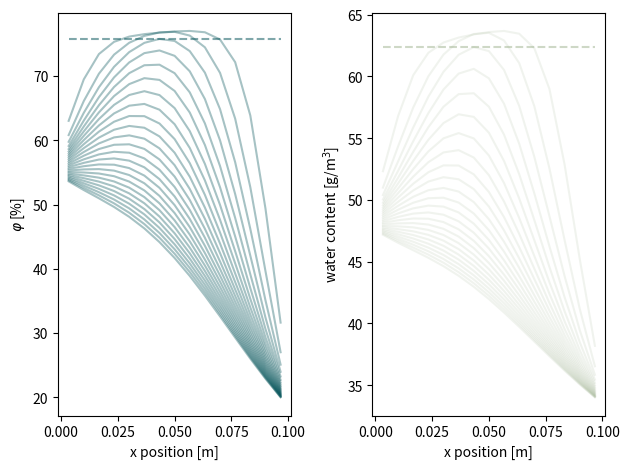

Generate this figure with matplotlib:
# -*- coding: utf-8 -*-
# quelques couleurs
rouge_A = '#C60C2E'
vert1_A = '#005157'
vert2_A = '#627D77'
vert3_A = '#9EB28F'
vert4_A = '#C5E5A4'
gris1_A = '#595A5C'
coule = [rouge_A, vert1_A, vert2_A, vert3_A, vert4_A, gris1_A]
import numpy as np
import matplotlib.pyplot as plt
from scipy.optimize import fsolve
from tqdm import tqdm

import time

start_time = time.time()


############################################################
#
#	Thermophysical functions
#
# vapour pressure at saturation
def fc_pvsat(T):
    return np.power(10, 7.625 * T / (241 + T) + 2.7877)


# vapour diffusivity depending on water content
def fc_deltav(w):
    a = 1.1 * 1e-7
    b = -1.57 * 1e-7
    return a + b * w


# thermal conductivity depending on water content
def fc_lambda(w):
    a = 0.23
    b = 6
    return a + b * w


# sorption curve
def fc_w_phi(phi):
    a = 700  # 1000
    b = 250 * 1e-6  # 146*1e-6
    c = 2.9  # 1.59
    res = a / np.power(1 - np.log(phi / 100) / b, 1 / c)
    return res * 1e-3


# sortpion curve the other way around
def fc_phi_w(w):
    a = 700  # 1000
    b = 250 * 1e-6  # 146*1e-6
    c = 2.9  # 1.59
    phi = np.zeros(len(w))
    phi = np.exp(b * (1 - np.power((a / (1000 * w)), c))) * 100
    return phi


# update local Fourier
def update_Fo(w_vec, k, rho, Cp, dt, dx):
    k = fc_lambda(w)  # variable properties
    Cp_vec = Cp + w_vec / rho
    Fo_vec = k / rho / Cp_vec * dt / dx ** 2
    return Fo_vec


# update local mass Fourier
def update_Fow(w_vec, dt, dx):
    deltav = fc_deltav(w)  # variable properties
    Fow = deltav * dt / dx ** 2
    return Fow


# update local Fourier
def update_Cm(w, phi, T):
    epsilon = 0.001 * np.min(w)
    wp = w + epsilon
    phip = fc_phi_w(wp)
    dw = abs(wp - w)
    dphi = abs(phip - phi) / 100
    pvs = fc_pvsat(T)
    Cm = dw / dphi / pvs
    return Cm


############################################################
#
#	Equation solving
#
def fc_coupled_HAM(vec_Tpvp, vec_Tpv, K, Fo, Fow, dt, rho, Cp, Cm, Lv):
    # split array
    n = int(len(vec_Tpv) / 2)  # half index
    T, pv = vec_Tpv[0:n], vec_Tpv[n:]
    Tp, pvp = vec_Tpvp[0:n], vec_Tpvp[n:]
    # we need phi in order to actualise w
    phi = pv / fc_pvsat(T) * 100
    # compute w
    w = fc_w_phi(phi)
    # update the properties
    Cm = update_Cm(w, phi, T)
    Fo = update_Fo(w, k, rho, Cp, dt, dx)
    Fow = update_Fow(w, dt, dx)
    # Crank-Nicolson scheme
    # explicit and implicit parts for T
    exp_T = 0.5 * (Fo * np.dot(K, T) + Lv * Fow / (rho * Cp) * np.dot(K, pv))
    imp_T = 0.5 * (Fo * np.dot(K, Tp) + Lv * Fow / (rho * Cp) * np.dot(K, pvp))
    T_term = -Tp + T + exp_T + imp_T
    # explicit and implicit parts for pv
    exp_pv = 0.5 * (Fow / Cm * np.dot(K, pv))
    imp_pv = 0.5 * (Fow / Cm * np.dot(K, pvp))
    pv_term = -pvp + pv + exp_pv + imp_pv
    # send back as one array
    return np.hstack([T_term, pv_term])


# domain size
n_solid = 15
n = n_solid + 2
L = 0.1  # m
# heat transfer matrix
K = np.eye(n, n, k=-1) * 1 + np.eye(n, n) * -2 + np.eye(n, n, k=1) * 1
K[0, 0], K[0, 1], K[-1, -1], K[-1, -2] = 0, 0, 0, 0

#####################
# Time & storage
t = 0
dt = 60
period = 24  #
period_sec = period * 3600
nb_period = 0.1  #
sim_time = nb_period * 24 * 3600  # seconds
modulo_storage = int(0.1 * 3600)  # sim_time/dt/100
# preparing post-process
store_Text, store_pvext = [], []
store_w, store_phi, store_T, store_pv = [], [], [], []
# arrays
pv, dw, w, T = np.ones(n), np.ones(n), np.ones(n), np.ones(n)

# physical props
Lv = 2400 * 1e3  # J/kg
k = 1.6
rho = 2800
Cp = 1000
alpha = k / rho / Cp  # 1e-7 #m2/s
dx = L / (n_solid)  #
Fo = alpha * dt / dx ** 2
# boundary conditions
Tleft = 20
pvleft = 1200
Tright = Tleft
pvright = pvleft
# initial conditions
pv_init = np.ones(n) * 1300
T_init = np.ones(n) * 15
pv = pv_init
T = T_init
phi = pv / fc_pvsat(T) * 100
w = fc_w_phi(phi)
w_init = w
phi_init = phi

Cm = update_Cm(w, phi, T)
Fo = update_Fo(w, k, rho, Cp, dt, dx)
Fow = update_Fow(w, dt, dx)
i = 0
pbar = tqdm(total=sim_time)  # set up a progress par
# time loop
while t <= sim_time:
    # update boundary conditions
    T[0] = Tleft
    T[-1] = Tleft + 20
    pv[0] = pvleft
    pv[-1] = pvleft + 300

    # solve the coupled, non-linear system
    result_array = fsolve(fc_coupled_HAM,
                          np.hstack([T, pv]),
                          args=(np.hstack([T, pv]), K, Fo, Fow, dt, rho, Cp, Cm, Lv))

    # split the result into T and pv
    T_plus, pv_plus = result_array[0:n], result_array[n:]

    # compute phi
    phi = pv / fc_pvsat(T) * 100
    # compute water content
    w = fc_w_phi(phi)

    # do some storage for plotting
    if (int(t) % modulo_storage) == 0 and t != 0:
        store_w.append(w[1:-1] * 1000)
        store_phi.append(phi[1:-1])
        store_T.append(T[1:-1])
        store_pv.append(pv[1:-1])
    # update variables
    pv = pv_plus
    T = T_plus
    t += dt
    i += 1
    pbar.update(dt)  # update progress bar
pbar.close()  # close it

elapsed_time = (time.time() - start_time)  # in seconds
print('computational effort ', round(elapsed_time / (sim_time / 3600), 2), ' [seconds/hour simulation]')
print('elapsed time :', round(elapsed_time / 3600), 'h', round((elapsed_time % 3600) / 60), 'min')
x_pos = np.arange(int(L / dx) + 2) * dx
x_pos = x_pos - dx / 2
x_pos = x_pos[1:-1]

print("\n#################\nPlotting (can be long)")
stop = int(len(store_phi))
start = 0
############################################################
##############################
plt.subplot(121)
plt.xlabel("x position [m]")
plt.ylabel(r"$\varphi$ [%]")
plt.plot(x_pos, phi_init[1:-1], '--', color=coule[1], alpha=0.5)
for i in range(start, stop):
    plt.plot(x_pos, store_phi[i], '-', color=coule[1], alpha=0.35)

plt.subplot(122)
plt.xlabel("x position [m]")
plt.ylabel("water content [g/m$^3$]")
plt.plot(x_pos, w_init[1:-1] * 1000, '--', color=coule[3], alpha=0.5)
for i in range(start, stop):
    plt.plot(x_pos, store_w[i], '-', color=coule[3], alpha=0.15)

plt.tight_layout()
plt.savefig("./graph_duo_phi_w.pdf")
plt.show()

print('Done')
